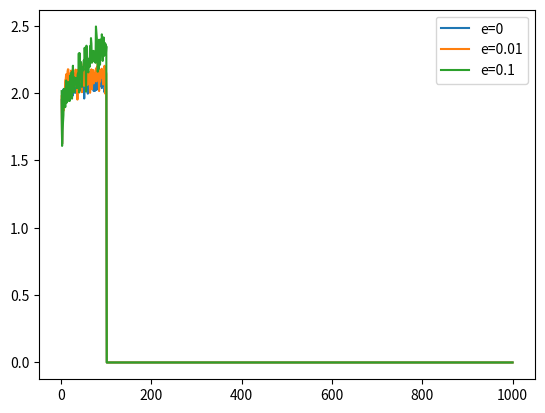

The matplotlib source for this figure:
import numpy as np
import random
import matplotlib.pyplot as plt
y1=[0]*1000
y2=[0]*1000
y3=[0]*1000
#initialising the y coordinates for the 3 graphs 
def reward(e):
    reward1=0
    reward2=0
    reward3=0
    reward4=0
    reward5=0
    #initialising all rewards pertaining to each action as 0
    freq1=0
    freq2=0
    freq3=0
    freq4=0
    freq5=0
    #initialising the frequency of each action as 0
    value1=0
    value2=0
    value3=0
    value4=0
    value5=0
    #initialising all action values to 0
    #so that an unexplored action is chosen instead of an action with a negative action value
    reward=[0]*100
    #initialising the array that contains the reqards of each time step
    for i in range(100):
        if i==1:
            k=np.random.randint(1,6)
            #starting with a random action
            if k==1:
                reward[i]=np.random.default_rng().normal(2,1,1)[0]
                reward1+=reward[i]
                freq1+=1
                value1=reward1/freq1
                #normal distribution simulation
            if k==2:
                l=np.random.randint(0,2)
                if l==1:
                    reward[i]=5
                    reward2+=reward[i]
                
                else:
                    reward[i]=-6
                    reward2+=reward[i]
                freq2+=1
                value2=reward2/freq2
                #coin flip simulation
            if k==3:
                reward[i]=np.random.default_rng().poisson(2,1)[0]
                reward3+=reward[i]
                freq3+=1
                value3=reward3/freq3
                #poisson distribution simulation
            if k==4:
                reward[i]=np.random.default_rng().exponential(3,1)[0]
                reward4+=reward[i]
                freq4+=1
                value4=reward4/freq4
                #exponential distribution simulation
            if k==5:
                n=np.random.randint(1,5)
                if n==1:
                    reward[i]=np.random.default_rng().normal(2,1,1)[0]
            
                if n==2:
                    l=np.random.randint(0,2)
                    if l==1:
                        reward[i]=5
            
                    else:
                        reward[i]=-6
            
                if n==3:
                    reward[i]=np.random.default_rng().poisson(2,1)[0]

                if n==4:
                    reward[i]=np.random.default_rng().exponential(3,1)[0]
                reward5+=reward[i]
                freq5+=1
                value5=reward5/freq5
                #simulating the crazy button
        else:
            if e==0:
                j=1
                #this makes sure that the action with the highest value is always picked
                #eliminates the case where a random action is picked
            else:
                j=np.random.randint(0,1/e)
                #adjusting probability of picking a random action(exploration)
            if j==0:
                k=np.random.randint(1,6)
                #random action is picked
                #same as step 1 effectively
                if k==1:
                    reward[i]=np.random.default_rng().normal(2,1,1)[0]
                    reward1+=reward[i]
                    freq1+=1
                    value1=reward1/freq1
                if k==2:
                    l=np.random.randint(0,2)
                    if l==1:
                        reward[i]=5
                        reward2+=reward[i]
                
                    else:
                        reward[i]=-6
                        reward2+=reward[i]
                    freq2+=1
                    value2=reward2/freq2
                if k==3:
                    reward[i]=np.random.default_rng().poisson(2,1)[0]
                    reward3+=reward[i]
                    freq3+=1
                    value3=reward3/freq3
                if k==4:
                    reward[i]=np.random.default_rng().exponential(3,1)[0]
                    reward4+=reward[i]
                    freq4+=1
                    value4=reward4/freq4
                if k==5:
                    n=np.random.randint(1,5)
                    if n==1:
                        reward[i]=np.random.default_rng().normal(2,1,1)[0]
            
                    if n==2:
                        l=np.random.randint(0,2)
                        if l==1:
                            reward[i]=5
            
                        else:
                            reward[i]=-6
            
                    if n==3:
                        reward[i]=np.random.default_rng().poisson(2,1)[0]

                    if n==4:
                        reward[i]=np.random.default_rng().exponential(3,1)[0]
                    reward5+=reward[i]
                    freq5+=1
                    value5=reward5/freq5
            else:
                g=max(value1,value2,value3,value4,value5)
                #making sure the action with highest value is picked
                if g==value1:
                    reward[i]=np.random.default_rng().normal(2,1,1)[0]
                    reward1+=reward[i]
                    freq1+=1
                    value1=reward1/freq1
                elif g==value2:
                    l=np.random.randint(0,2)
                    if l==1:
                        reward[i]=5
                        reward2+=reward[i]
                
                    else:
                        reward[i]=-6
                        reward2+=reward[i]
                    freq2+=1
                    value2=reward2/freq2
                elif g==value3:
                    reward[i]=np.random.default_rng().poisson(2,1)[0]
                    reward3+=reward[i]
                    freq3+=1
                    value3=reward3/freq3
                elif g==value4:
                    reward[i]=np.random.default_rng().exponential(3,1)[0]
                    reward4+=reward[i]
                    freq4+=1
                    value4=reward4/freq4
                elif g==value5:
                    n=np.random.randint(1,5)
                    if n==1:
                        reward[i]=np.random.default_rng().normal(2,1,1)[0]
            
                    if n==2:
                        l=np.random.randint(0,2)
                        if l==1:
                            reward[i]=5
            
                        else:
                            reward[i]=-6
            
                    if n==3:
                        reward[i]=np.random.default_rng().poisson(2,1)[0]

                    if n==4:
                        reward[i]=np.random.default_rng().exponential(3,1)[0]
                    reward5+=reward[i]
                    freq5+=1
                    value5=reward5/freq5
    #sending the final array which contains the rewards obtianed at each time step as output                
    return reward
x=[i+1 for i in range(1000)]
#initialising the x axis for the graph
for i in range (1000):
    a=reward(0)
    for i in range (100):
        y1[i]+=a[i]/1000
for i in range (1000):
    a=reward(0.01)
    for i in range (100):
        y2[i]+=a[i]/1000
for i in range (1000):
    a=reward(0.1)
    for i in range (100):
        y3[i]+=a[i]/1000

#here for each of the 3 values of e we have made an array whose ith element 
#contains the average of the rewards obtained in the ith timestep over 1000 episodes all with the same value of e

plt.plot(x,y1,label="e=0")
plt.plot(x,y2,label="e=0.01")
plt.plot(x,y3,label="e=0.1")
plt.legend()
plt.show()
#plotting the 3 graphs with appropriate labelling
        

















































































































































































































































































































































            




            
























            







            
